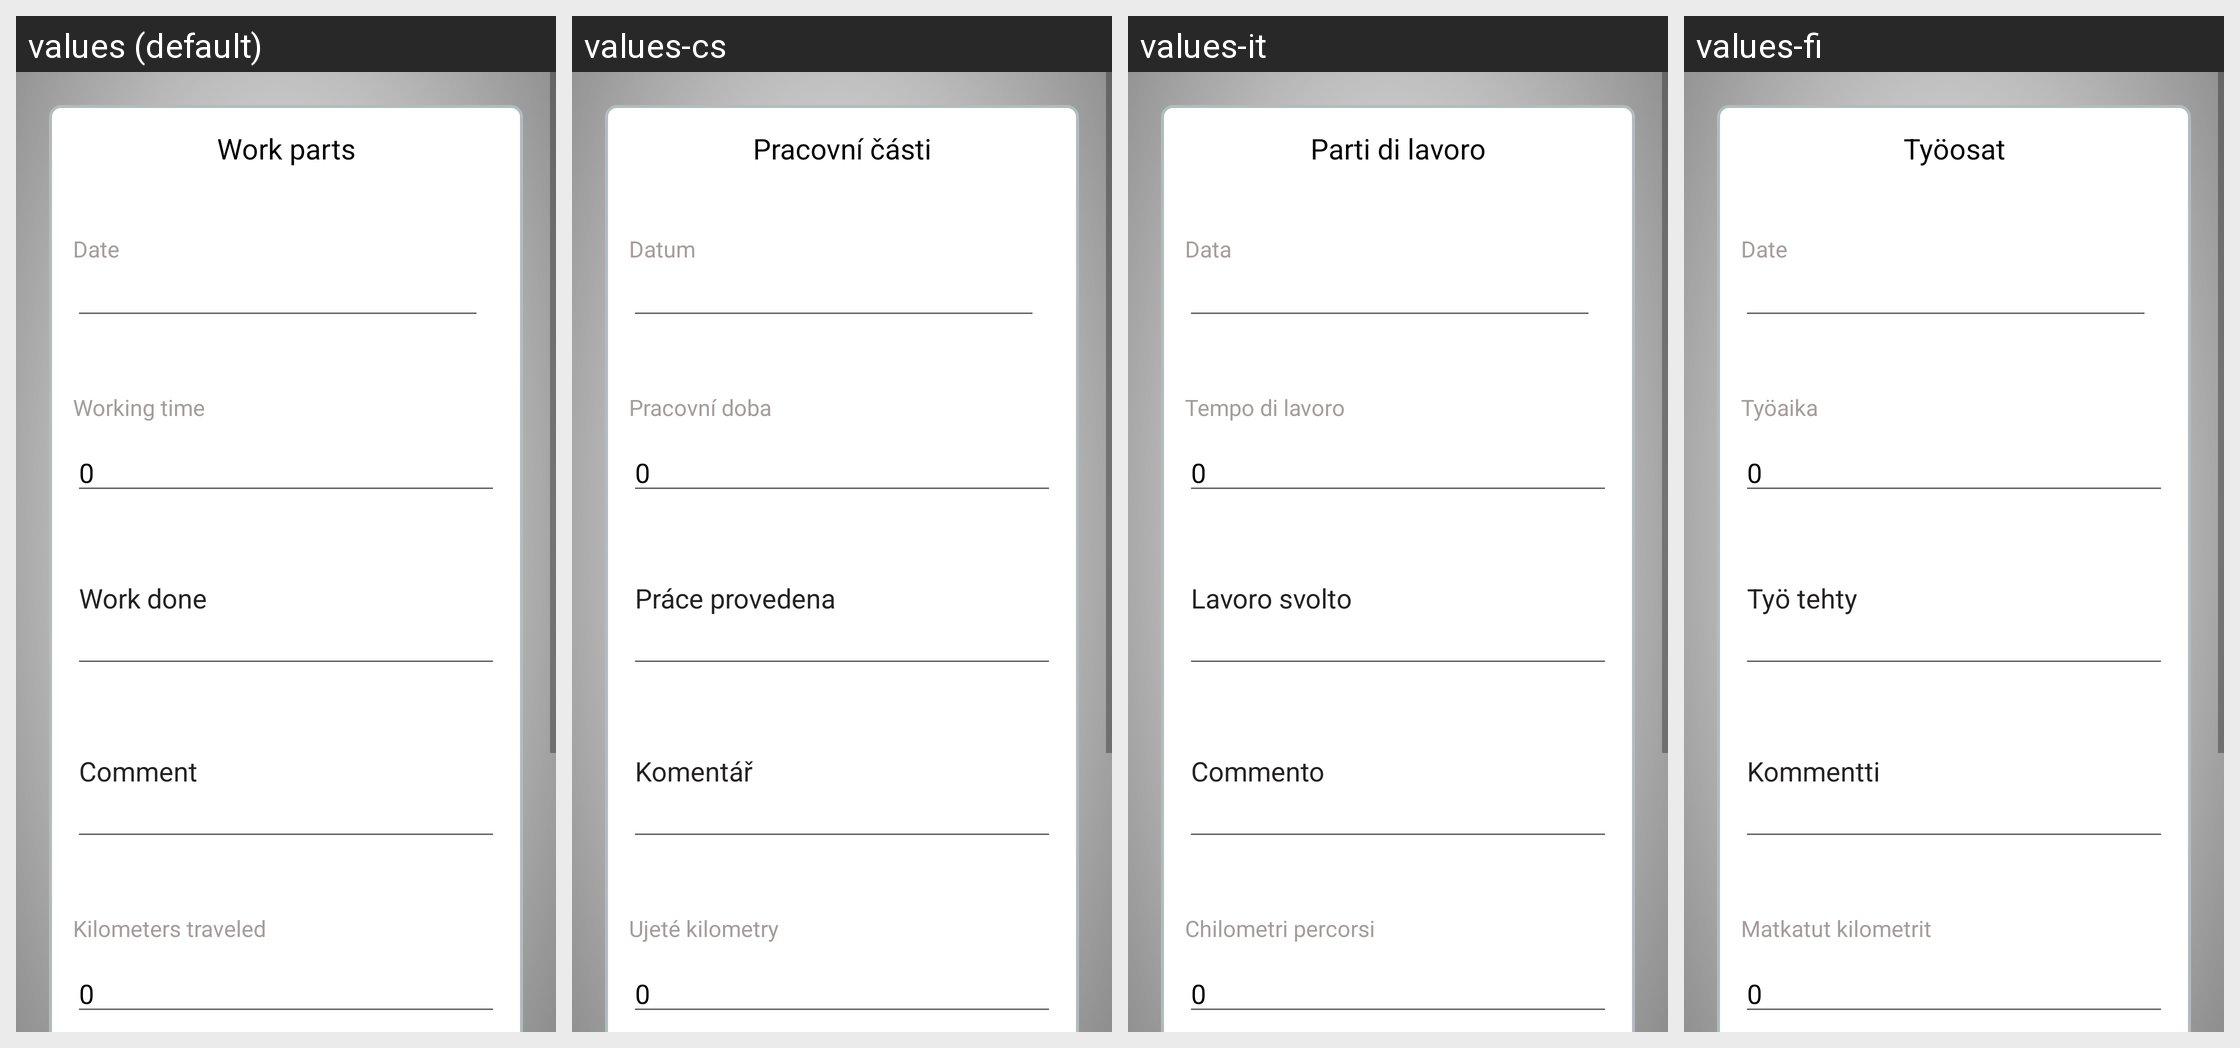

The same Android screen rendered under several of its app's locales, left to right. List the strings drawn on it with the default value and each locale's translation.
Android screen res/layout/employee_new_work_part.xml rendered under 4 locales, left to right: values (default), values-cs, values-it, values-fi. Device: Nexus 5 (rendered at 1080×1920; each locale shown at half size, 540×960, under a caption strip naming it); theme Theme.Workparts.
Other locales in the repository, not shown: values-da, values-de, values-es, values-fr, values-pl, values-pt, values-ro, values-ru, values-sv, values-zh.
Strings drawn on this screen, with the default value and each locale's value (text and hints the layout hard-codes, and strings that could not be matched under every locale, appear in the picture but are not listed):

app_name
  values: Work parts
  values-cs: Pracovní části
  values-it: Parti di lavoro
  values-fi: Työosat

date
  values: Date
  values-cs: Datum
  values-it: Data
  values-fi: Date

working_time
  values: Working time
  values-cs: Pracovní doba
  values-it: Tempo di lavoro
  values-fi: Työaika

_0
  values: 0
  values-cs: 0
  values-it: 0
  values-fi: 0

work_done
  values: Work done
  values-cs: Práce provedena
  values-it: Lavoro svolto
  values-fi: Työ tehty

comment
  values: Comment
  values-cs: Komentář
  values-it: Commento
  values-fi: Kommentti

kilometers_traveled
  values: Kilometers traveled
  values-cs: Ujeté kilometry
  values-it: Chilometri percorsi
  values-fi: Matkatut kilometrit
